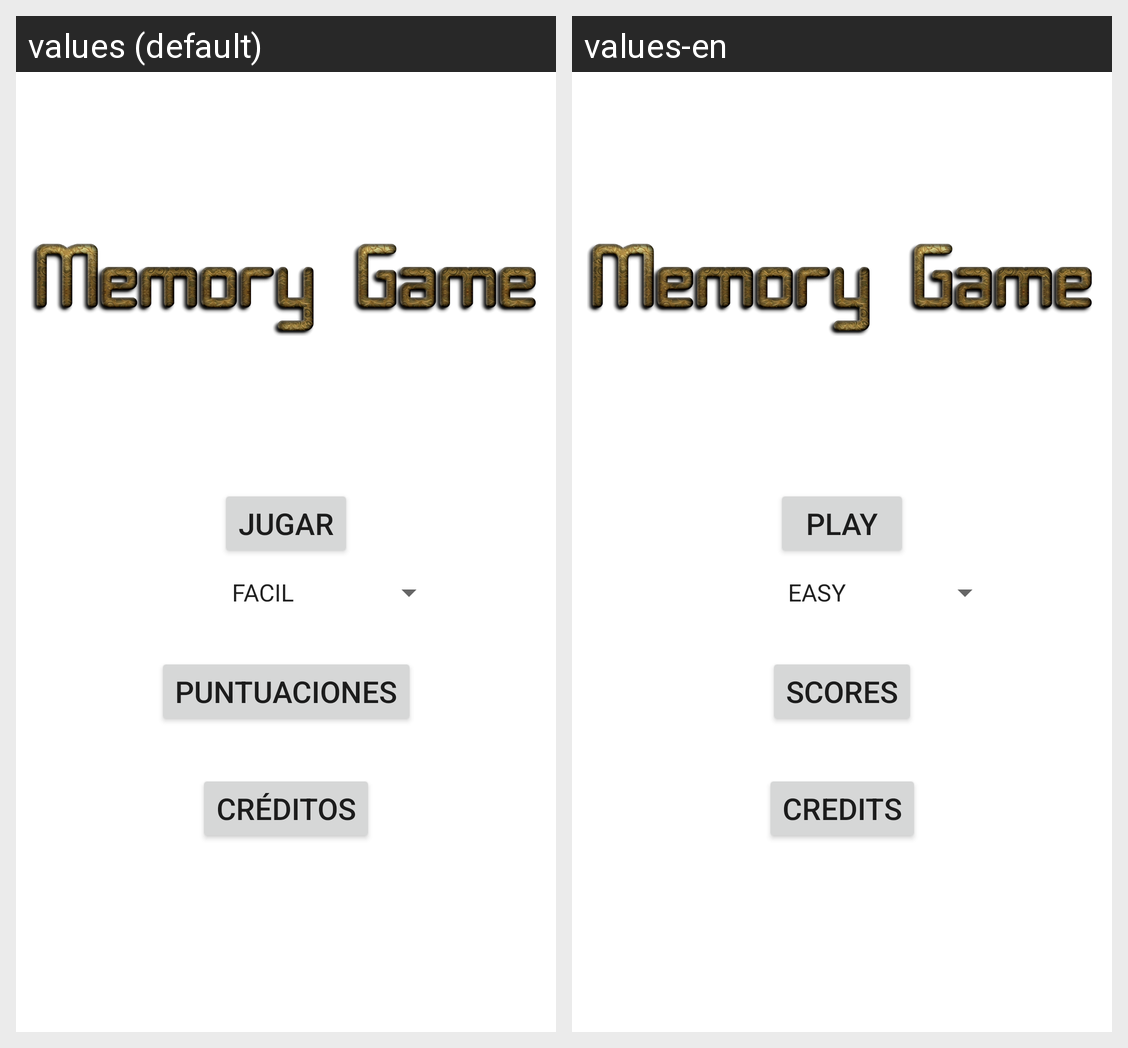

For this localized Android screen grid, give each drawn string resource with its value in every locale shown.
Android screen res/layout/fragment_menu.xml rendered under 2 locales, left to right: values (default), values-en. Device: Nexus 5 (rendered at 1080×1920; each locale shown at half size, 540×960, under a caption strip naming it); theme Theme.MemoryMisaelRedrejo.
Strings drawn on this screen, with the default value and each locale's value (text and hints the layout hard-codes, and strings that could not be matched under every locale, appear in the picture but are not listed):

jugar
  values: Jugar
  values-en: Play

puntuaciones
  values: Puntuaciones
  values-en: Scores

creditos
  values: Créditos
  values-en: Credits
